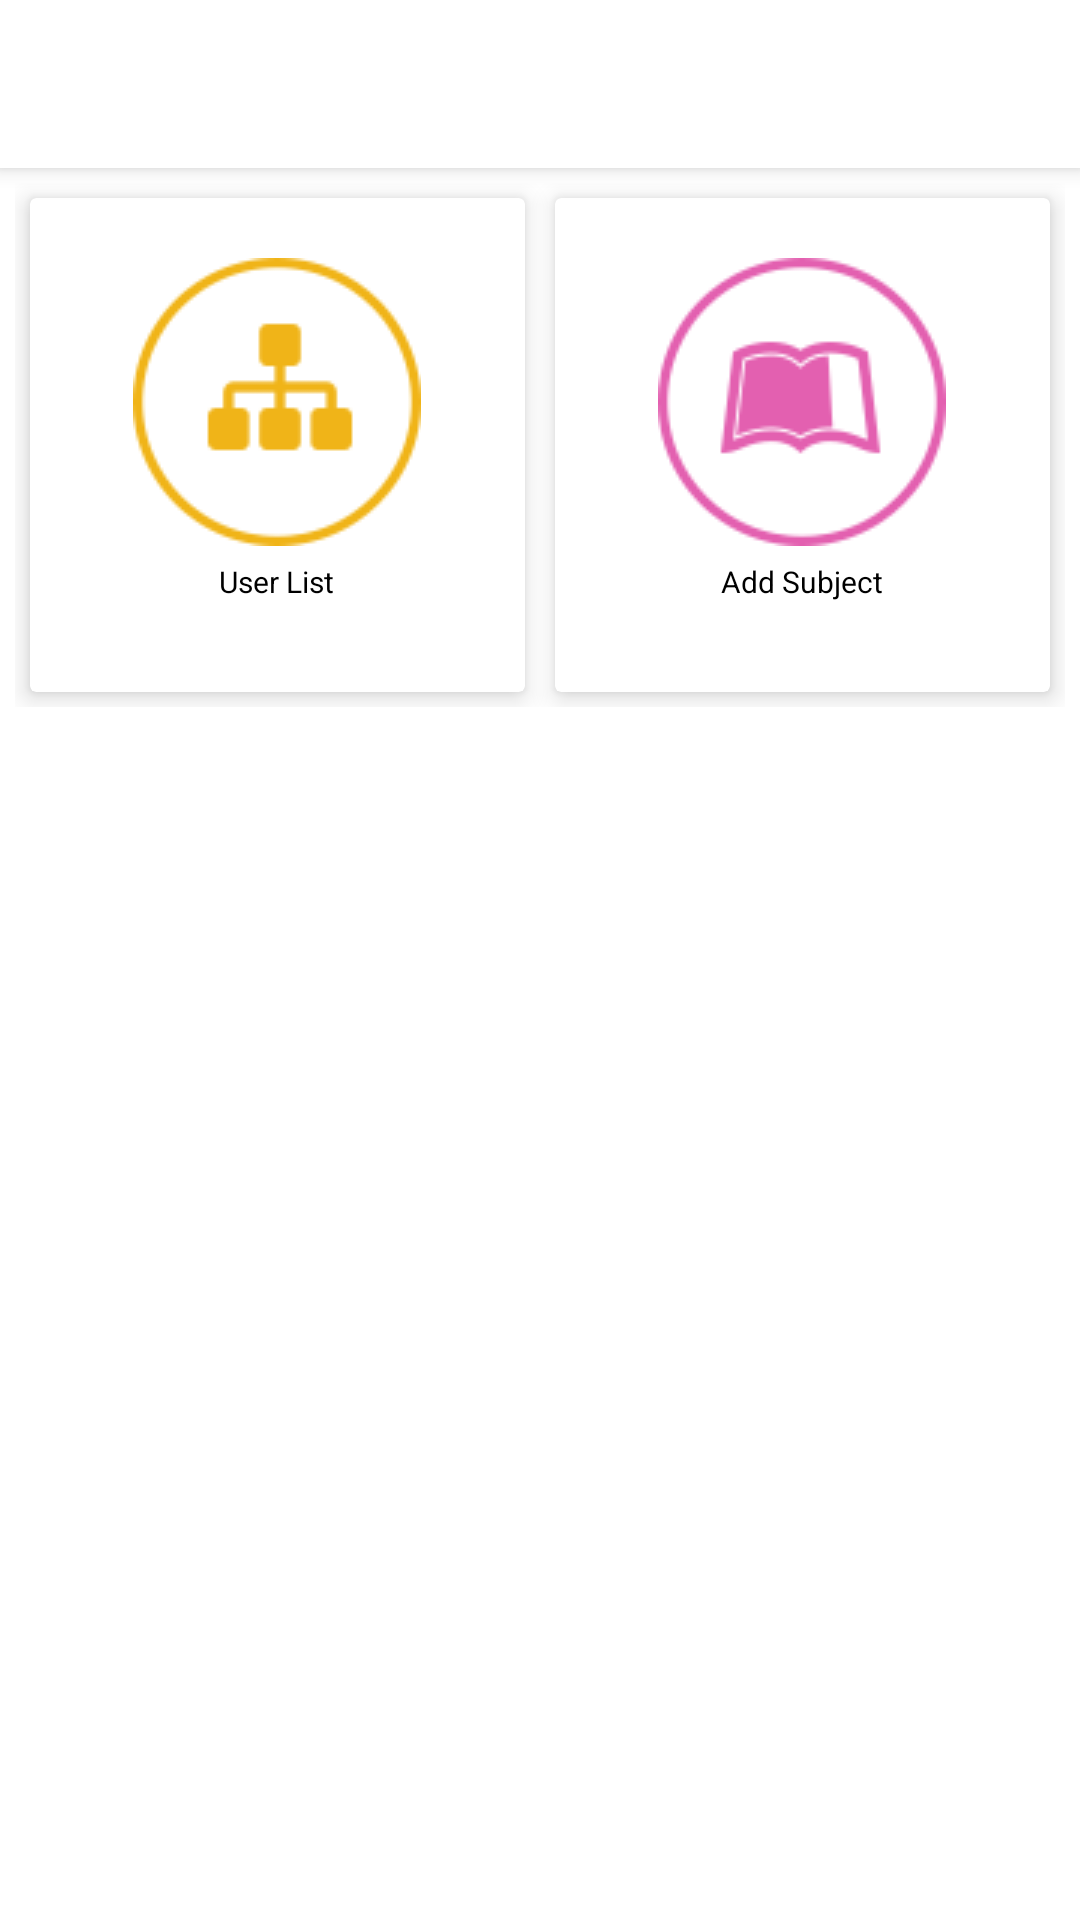

Write the Android layout XML for this screen, with the resource values it uses.
<!-- AndroidManifest.xml: activity theme Theme.PolyPathshala.NoActionBar -->
<!-- res/layout/activity_admin.xml -->
<?xml version="1.0" encoding="utf-8"?>
<androidx.drawerlayout.widget.DrawerLayout
    xmlns:android="http://schemas.android.com/apk/res/android"
    xmlns:app="http://schemas.android.com/apk/res-auto"
    xmlns:tools="http://schemas.android.com/tools"
    android:id="@+id/drawer_layout"
    android:layout_width="match_parent"
    android:layout_height="match_parent"
    tools:openDrawer="start">

    <include
        layout="@layout/aap_bar_main"
        android:layout_width="match_parent"
        android:layout_height="match_parent" />

    <com.google.android.material.navigation.NavigationView
        android:id="@+id/nav_view"
        android:layout_width="wrap_content"
        android:layout_height="match_parent"
        android:layout_gravity="start"
        app:headerLayout="@layout/nav_header_main"
        app:menu="@menu/activity_admin_drawer"
        />

    <LinearLayout
        android:id="@+id/layoutDashBoardItem"
        android:layout_width="wrap_content"
        android:layout_height="wrap_content"
        android:orientation="vertical"
        android:layout_marginTop="@dimen/dp_56"
        >
        <LinearLayout
            android:layout_width="match_parent"
            android:layout_height="wrap_content"
            android:orientation="horizontal"
            android:weightSum="2"
            android:layout_margin="@dimen/margin_5"
            >
            <androidx.cardview.widget.CardView
                android:layout_width="0dp"
                android:layout_height="wrap_content"
                android:layout_margin="5dp"
                android:background="@color/white"
                app:cardElevation="@dimen/margin_5"
                android:layout_weight="1"
                android:id="@+id/userList"

                >
                <LinearLayout
                    android:layout_width="wrap_content"
                    android:layout_height="wrap_content"
                    android:orientation="vertical"
                    android:gravity="center"
                    android:background="@color/white"
                    android:layout_margin="@dimen/margin_20"
                    android:layout_gravity="center"

                    >
                    <ImageView
                        android:layout_width="wrap_content"
                        android:layout_height="wrap_content"
                        android:src="@drawable/active_distributer"
                        android:scaleType="fitCenter"
                        ></ImageView>
                    <TextView
                        android:layout_width="wrap_content"
                        android:layout_height="wrap_content"
                        android:text="User List"
                        android:textSize="@dimen/text10size"
                        android:layout_marginBottom="10dp"
                        android:layout_marginTop="@dimen/margin_5"
                        android:textColor="@color/black"
                        android:gravity="center"
                        ></TextView>


                </LinearLayout>


            </androidx.cardview.widget.CardView>
            <androidx.cardview.widget.CardView
                android:layout_width="0dp"
                android:layout_height="wrap_content"
                android:layout_margin="5dp"
                android:background="@color/white"
                app:cardElevation="@dimen/margin_5"
                android:layout_weight="1"
                android:id="@+id/addSubject"
                >
                <LinearLayout
                    android:layout_width="wrap_content"
                    android:layout_height="wrap_content"
                    android:orientation="vertical"
                    android:gravity="center"
                    android:background="@color/white"
                    android:layout_margin="@dimen/margin_20"
                    android:layout_gravity="center"

                    >
                    <ImageView
                        android:layout_width="wrap_content"
                        android:layout_height="wrap_content"
                        android:src="@drawable/market_working"
                        android:scaleType="fitCenter"
                        ></ImageView>
                    <TextView
                        android:layout_width="wrap_content"
                        android:layout_height="wrap_content"
                        android:text="Add Subject"
                        android:textSize="@dimen/text10size"
                        android:layout_marginBottom="10dp"
                        android:layout_marginTop="@dimen/margin_5"
                        android:textColor="@color/black"
                        android:gravity="center"
                        ></TextView>


                </LinearLayout>


            </androidx.cardview.widget.CardView>

        </LinearLayout>

    </LinearLayout>

</androidx.drawerlayout.widget.DrawerLayout>
<!-- res/layout/aap_bar_main.xml (included above) -->
<?xml version="1.0" encoding="utf-8"?>
<androidx.coordinatorlayout.widget.CoordinatorLayout
    xmlns:android="http://schemas.android.com/apk/res/android"
    xmlns:app="http://schemas.android.com/apk/res-auto"
    xmlns:tools="http://schemas.android.com/tools"
    android:layout_width="match_parent"
    android:layout_height="match_parent"
    tools:context=".activities.AdminActivity">

    <com.google.android.material.appbar.AppBarLayout
        android:layout_width="match_parent"
        android:layout_height="wrap_content"
        android:fitsSystemWindows="true"
        >

        <androidx.appcompat.widget.Toolbar
            android:id="@+id/toolbar_main"
            android:layout_width="match_parent"
            android:layout_height="?attr/actionBarSize"
            android:background="?attr/colorPrimary"
            app:layout_scrollFlags="scroll|enterAlways"
            app:titleTextColor="@color/black"
            app:subtitleTextColor="@color/black"
            android:backgroundTint="@color/white"
             />

    </com.google.android.material.appbar.AppBarLayout>
</androidx.coordinatorlayout.widget.CoordinatorLayout>
<!-- res/layout/nav_header_main.xml (included above) -->
<?xml version="1.0" encoding="utf-8"?>
<LinearLayout xmlns:android="http://schemas.android.com/apk/res/android"
    xmlns:app="http://schemas.android.com/apk/res-auto"
    android:id="@+id/nav_header"
    android:layout_width="match_parent"
    android:layout_height="180dp"
    android:background="@color/colorAccent"
    android:clickable="true"
    android:focusable="true"
    android:foreground="?attr/selectableItemBackgroundBorderless"
    android:gravity="bottom"
    android:orientation="vertical"
    android:padding="16dp"
    android:theme="@style/ThemeOverlay.AppCompat.Dark">


    <com.github.ramiz.nameinitialscircleimageview.NameInitialsCircleImageView
        android:id="@+id/nav_header_imageView"
        android:layout_width="@dimen/dp_64"
        android:layout_height="@dimen/dp_64"
        app:circleBackgroundColor="@color/colorPrimary"
        app:text="RR"
        app:textSize="20sp"/>

    <TextView
        android:id="@+id/nav_header_textView"
        android:layout_width="match_parent"
        android:layout_height="wrap_content"
        android:paddingTop="16dp"
        android:text="Chike Mgbemena"
        android:textSize="@dimen/text16size"
        android:textAppearance="@style/TextAppearance.AppCompat.Body1" />
    <TextView
        android:id="@+id/nav_sub_header_textView"
        android:layout_width="match_parent"
        android:layout_height="wrap_content"
        android:text="Chike Mgbemena"
        android:textSize="@dimen/text12size"
         />
</LinearLayout>
<!-- resources referenced by this layout -->
<resources>
  <color name="black">#000000</color>
  <color name="colorAccent">#3d85ea</color>
  <color name="colorPrimary">#031d22</color>
  <color name="white">#FFFFFF</color>
  <dimen name="dp_56">56dp</dimen>
  <dimen name="dp_64">64dp</dimen>
  <dimen name="margin_20">20dp</dimen>
  <dimen name="margin_5">5dp</dimen>
  <dimen name="text10size">10sp</dimen>
  <dimen name="text12size">12sp</dimen>
  <dimen name="text16size">16sp</dimen>
  <!-- drawable active_distributer: png bitmap (drawable, 3288 bytes) -->
  <!-- drawable market_working: png bitmap (drawable, 4086 bytes) -->
  <style name="Theme.PolyPathshala.NoActionBar">
          <item name="windowActionBar">false</item>
          <item name="windowNoTitle">true</item>
      </style>
</resources>
